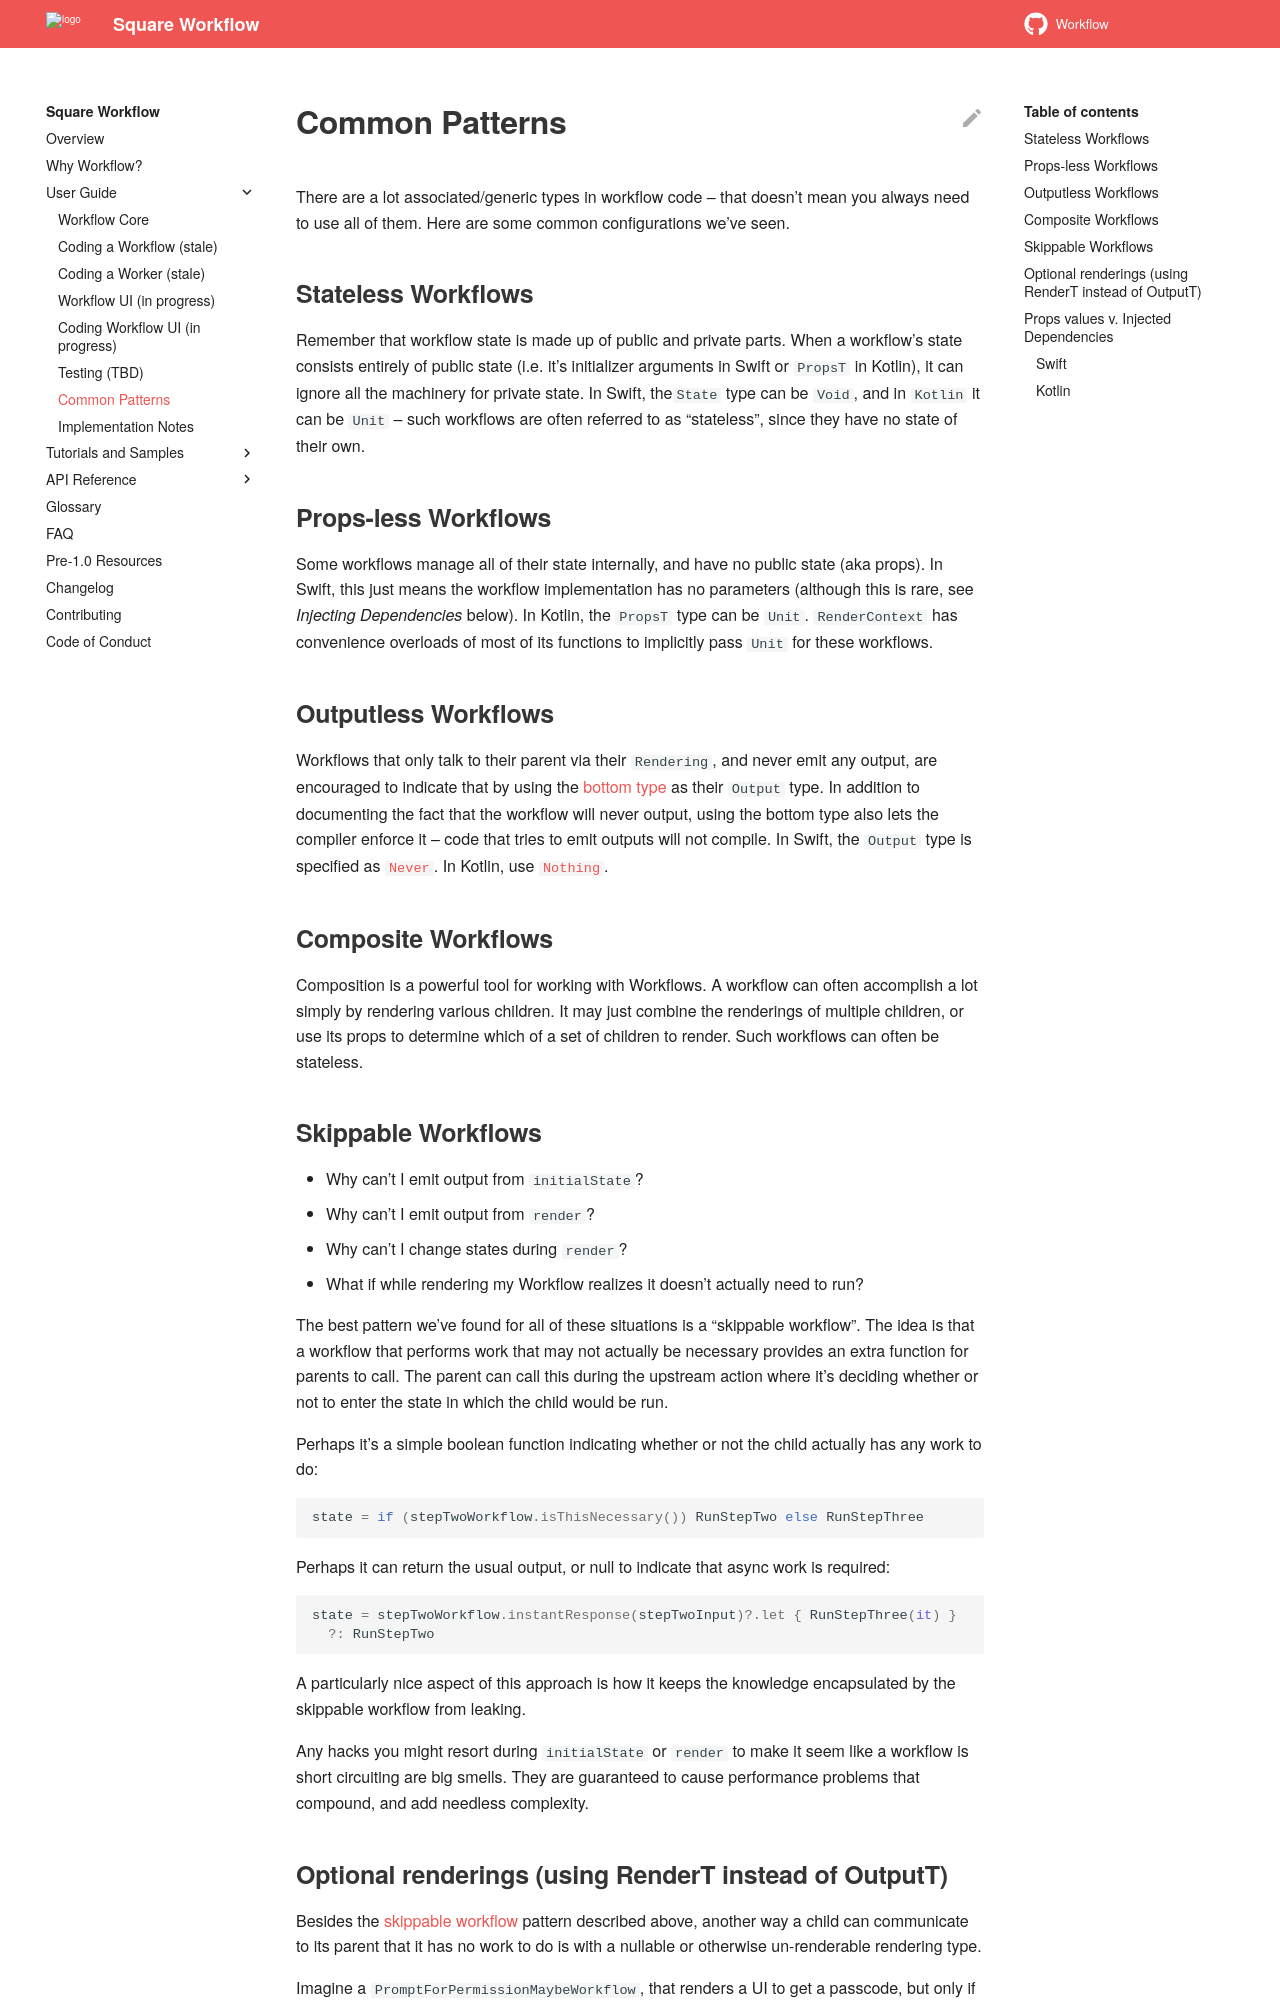

repository: square/workflow · page: userguide/common-patterns/index.html · generator: mkdocs

# Common Patterns

There are a lot associated/generic types in workflow code – that doesn't mean you always need to use
all of them. Here are some common configurations we've seen.

## Stateless Workflows

Remember that workflow state is made up of public and private parts. When a workflow's state
consists entirely of public state (i.e. it's initializer arguments in Swift or `PropsT` in Kotlin),
it can ignore all the machinery for private state. In Swift, the`State` type can be `Void`, and in
`Kotlin` it can be `Unit` – such workflows are often referred to as "stateless", since they have no
state of their own.

## Props-less Workflows

Some workflows manage all of their state internally, and have no public state (aka props). In Swift,
this just means the workflow implementation has no parameters (although this is rare, see
_Injecting Dependencies_ below). In Kotlin, the `PropsT` type can be `Unit`. `RenderContext` has
convenience overloads of most of its functions to implicitly pass `Unit` for these workflows.

## Outputless Workflows

Workflows that only talk to their parent via their `Rendering`, and never emit any output, are
encouraged to indicate that by using the [bottom type](https://en.wikipedia.org/wiki/Bottom_type) as
their `Output` type. In addition to documenting the fact that the workflow will never output, using
the bottom type also lets the compiler enforce it – code that tries to emit outputs will not
compile. In Swift, the `Output` type is specified as [`Never`](https://nshipster.com/never/). In
Kotlin, use [`Nothing`](https://medium.com/@agrawalsuneet/the-nothing-type-kotlin-2e7df43b0111).

## Composite Workflows

Composition is a powerful tool for working with Workflows. A workflow can often accomplish a lot
simply by rendering various children. It may just combine the renderings of multiple children, or
use its props to determine which of a set of children to render. Such workflows can often be
stateless.

## Skippable Workflows

* Why can’t I emit output from `initialState`?
* Why can’t I emit output from `render`?
* Why can't I change states during `render`?
* What if while rendering my Workflow realizes it doesn’t actually need to run?

The best pattern we've found for all of these situations is a "skippable workflow".
The idea is that a workflow that performs work that may not actually be necessary
provides an extra function for parents to call.
The parent can call this during the upstream action
where it's deciding whether or not to enter the state
in which the child would be run.

Perhaps it's a simple boolean function indicating whether or not the child actually has any work to do:

```kotlin
state = if (stepTwoWorkflow.isThisNecessary()) RunStepTwo else RunStepThree
```

Perhaps it can return the usual output, or null to indicate that async work is required:

```kotlin
state = stepTwoWorkflow.instantResponse(stepTwoInput)?.let { RunStepThree(it) }
  ?: RunStepTwo
```

A particularly nice aspect of this approach is how it keeps
the knowledge encapsulated by the skippable workflow from leaking.

Any hacks you might resort during `initialState` or `render`
to make it seem like a workflow is short circuiting are big smells.
They are guaranteed to cause performance problems that compound,
and add needless complexity.
